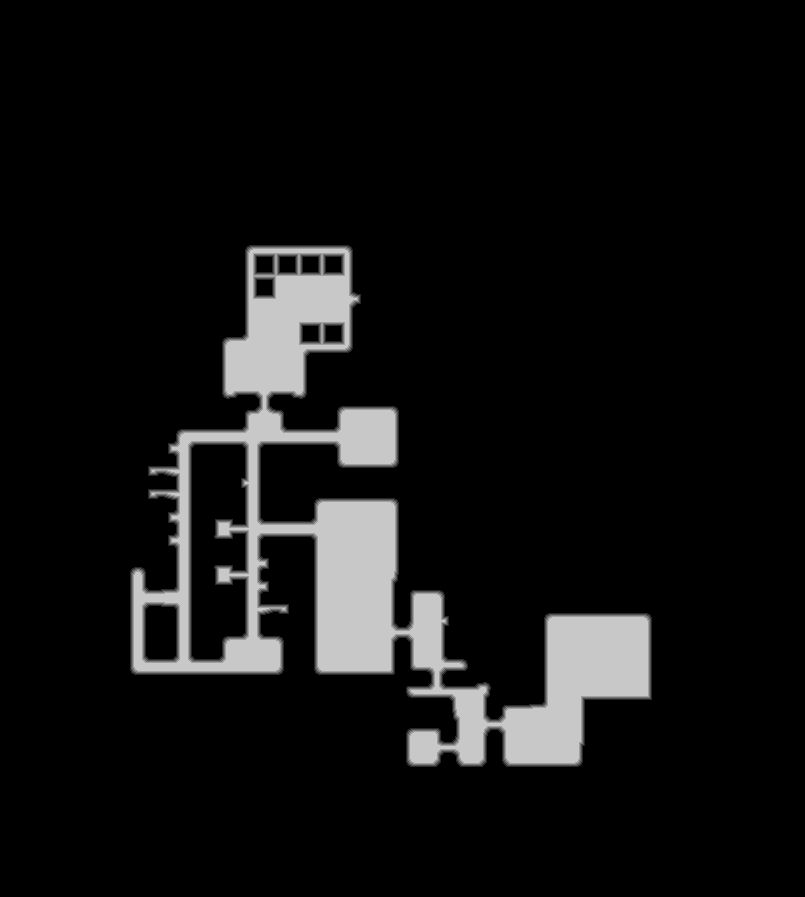

Values plotted in this chart, from the file beside it:
source	tdt_hull melee
truth	truth_31fddb5bc48.tsv
width	805
height	897
nibble	0	647147
nibble	1	5448
nibble	2	5510
nibble	3	5564
nibble	4	5625
nibble	5	52791
